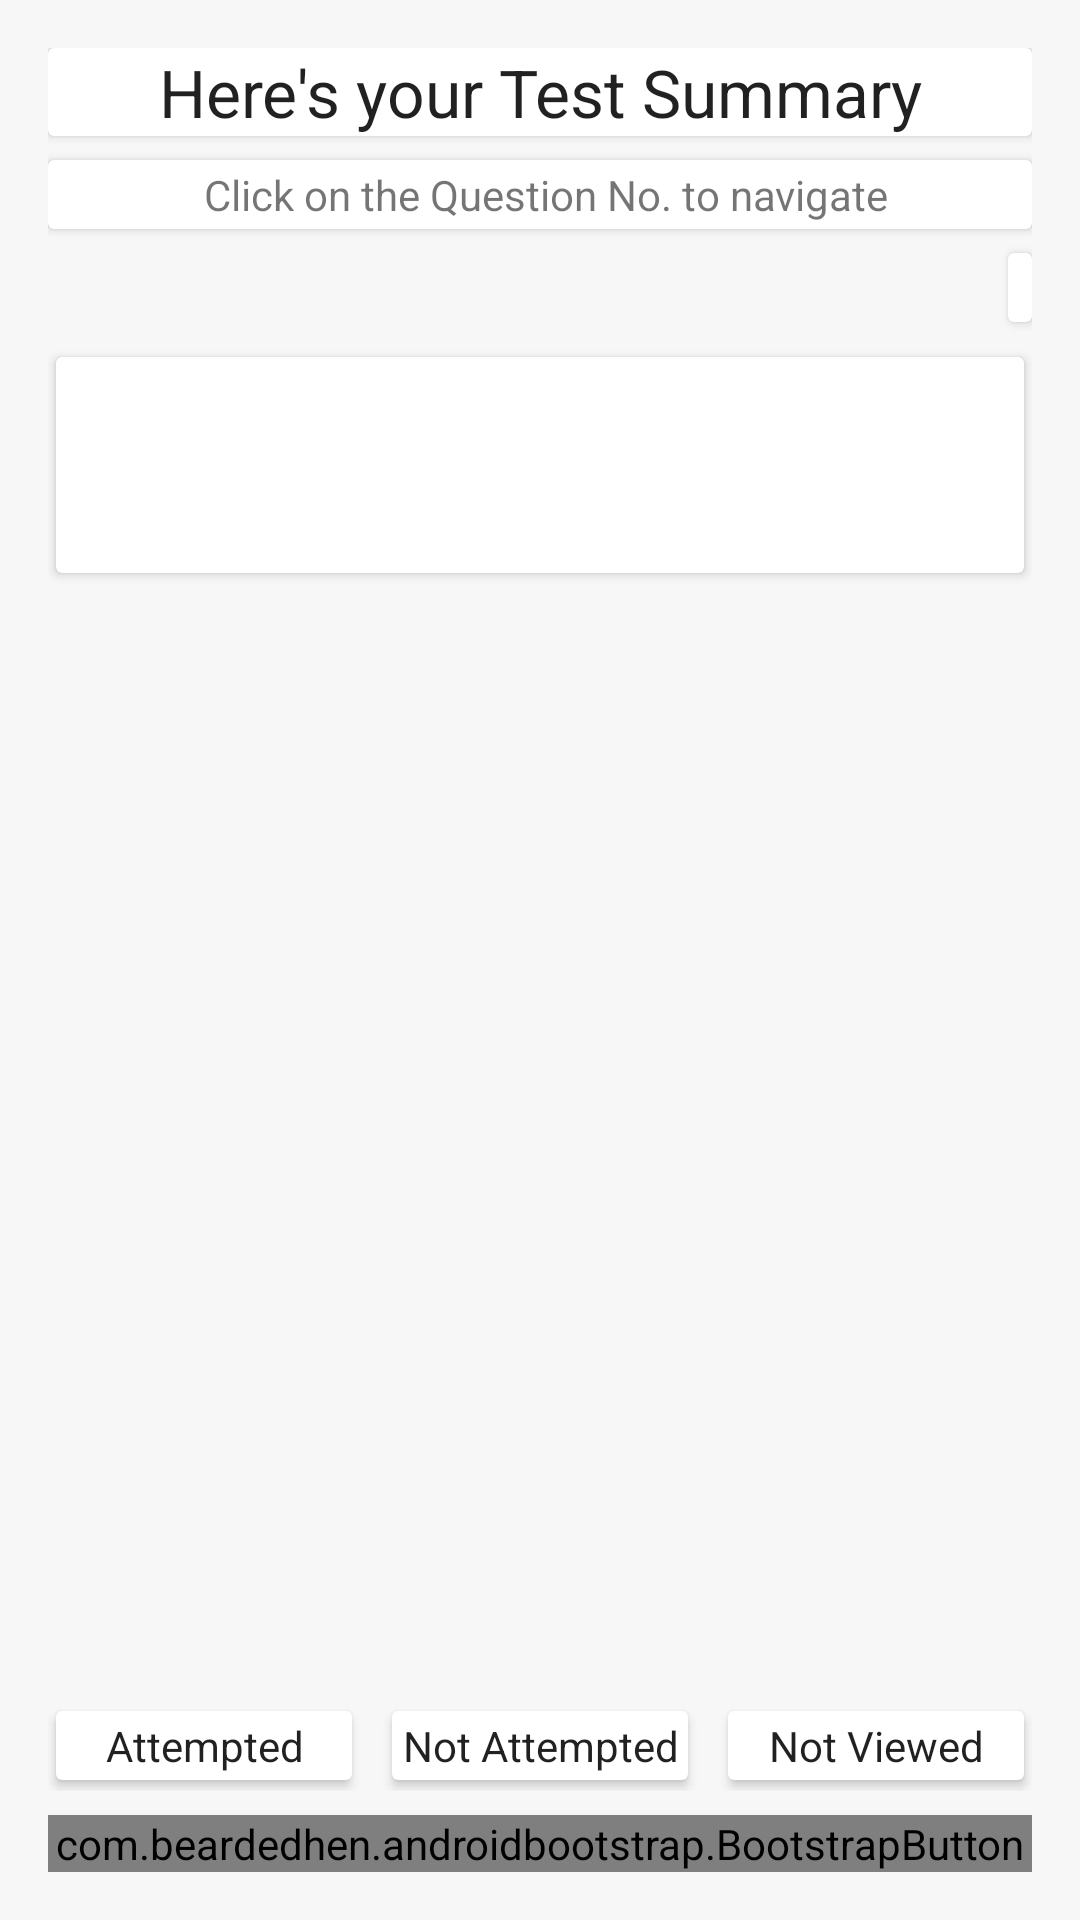

This screen was rendered from an Android layout file. Write that file and the resources it references.
<!-- AndroidManifest.xml: application theme AppTheme -->
<!-- res/layout/activity_summary.xml -->
<RelativeLayout xmlns:android="http://schemas.android.com/apk/res/android"
    xmlns:app="http://schemas.android.com/apk/res-auto"
    android:id="@+id/scrollView1"
    android:layout_width="fill_parent"
    android:layout_height="fill_parent"
    android:background="@color/bg"
    android:padding="@dimen/activity_horizontal_margin">

    <LinearLayout
        android:id="@+id/upperHalf"
        android:layout_width="fill_parent"
        android:layout_height="wrap_content"
        android:layout_alignParentTop="true"
        android:layout_marginBottom="@dimen/pad_8"
        android:orientation="vertical">

        <android.support.v7.widget.CardView
            android:layout_width="match_parent"
            android:layout_height="wrap_content"
            app:cardBackgroundColor="@android:color/white"
            app:cardElevation="@dimen/elevation">

            <TextView
                android:id="@+id/textView1"
                android:layout_width="match_parent"
                android:layout_height="wrap_content"
                android:gravity="center"
                android:text="@string/test_summ"
                android:textAppearance="?android:attr/textAppearanceLarge" />

        </android.support.v7.widget.CardView>

        <android.support.v7.widget.CardView
            android:layout_width="match_parent"
            android:layout_height="wrap_content"
            android:layout_marginTop="@dimen/pad_8"
            app:cardBackgroundColor="@android:color/white"
            app:cardElevation="@dimen/elevation">

            <TextView
                android:id="@+id/textView3"
                android:layout_width="match_parent"
                android:layout_height="wrap_content"
                android:layout_marginLeft="@dimen/pad_4"
                android:gravity="center"
                android:maxLines="4"
                android:padding="@dimen/pad_2"
                android:scrollbars="vertical"
                android:text="@string/nav" />

        </android.support.v7.widget.CardView>

        <android.support.v7.widget.CardView
            android:layout_width="wrap_content"
            android:layout_height="wrap_content"
            android:layout_gravity="right"
            android:layout_marginTop="@dimen/pad_8"
            app:cardBackgroundColor="@android:color/white"
            app:cardElevation="@dimen/elevation">

            <TextView
                android:id="@+id/textView7"
                android:layout_width="match_parent"
                android:layout_height="wrap_content"
                android:layout_marginLeft="@dimen/pad_2"
                android:layout_marginRight="@dimen/pad_2"
                android:gravity="center"
                android:padding="@dimen/pad_2"
                android:text=""
                android:textColor="@android:color/black" />

        </android.support.v7.widget.CardView>

        <android.support.v7.widget.CardView
            android:layout_width="match_parent"
            android:layout_height="wrap_content"
            android:layout_marginTop="@dimen/pad_8"
            app:cardBackgroundColor="@android:color/white"
            app:cardElevation="@dimen/elevation"
            app:cardUseCompatPadding="true">

            <TextView
                android:id="@+id/textView2"
                android:layout_width="match_parent"
                android:layout_height="wrap_content"
                android:gravity="center"
                android:minLines="4"
                android:padding="@dimen/pad_2" />

        </android.support.v7.widget.CardView>
    </LinearLayout>

    <FrameLayout
        android:id="@+id/summary_fragment"
        android:layout_width="match_parent"
        android:layout_height="wrap_content"
        android:layout_above="@+id/belowHalf"
        android:layout_below="@id/upperHalf"></FrameLayout>

    <LinearLayout
        android:id="@+id/belowHalf"
        android:layout_width="match_parent"
        android:layout_height="wrap_content"
        android:layout_alignParentBottom="true"
        android:layout_marginTop="@dimen/pad_8"
        android:orientation="vertical">

        <LinearLayout
            android:layout_width="match_parent"
            android:layout_height="wrap_content"
            android:orientation="horizontal">


            <android.support.v7.widget.CardView
                android:layout_width="0dp"
                android:layout_height="wrap_content"
                android:layout_marginRight="@dimen/pad_4"
                android:layout_weight="1"
                app:cardBackgroundColor="@android:color/white"
                app:cardElevation="@dimen/elevation"
                app:cardUseCompatPadding="true">

                <TextView
                    android:id="@+id/textView4"
                    android:layout_width="match_parent"
                    android:layout_height="wrap_content"
                    android:gravity="center"
                    android:padding="@dimen/pad_2"
                    android:text="@string/attm"
                    android:textAppearance="?android:attr/textAppearanceLarge"
                    android:textSize="@dimen/text_size" />
            </android.support.v7.widget.CardView>

            <android.support.v7.widget.CardView
                android:layout_width="0dp"
                android:layout_height="wrap_content"
                android:layout_marginLeft="@dimen/pad_4"
                android:layout_marginRight="@dimen/pad_4"
                android:layout_weight="1"
                app:cardBackgroundColor="@android:color/white"
                app:cardElevation="@dimen/elevation"
                app:cardUseCompatPadding="true">

                <TextView
                    android:id="@+id/textView5"
                    android:layout_width="match_parent"
                    android:layout_height="wrap_content"
                    android:gravity="center"
                    android:padding="@dimen/pad_2"
                    android:text="@string/not_attm"
                    android:textAppearance="?android:attr/textAppearanceLarge"
                    android:textSize="@dimen/text_size" />
            </android.support.v7.widget.CardView>


            <android.support.v7.widget.CardView
                android:layout_width="0dp"
                android:layout_height="wrap_content"
                android:layout_marginLeft="@dimen/pad_4"
                android:layout_weight="1"
                app:cardBackgroundColor="@android:color/white"
                app:cardElevation="@dimen/elevation"
                app:cardUseCompatPadding="true">

                <TextView
                    android:id="@+id/textView6"
                    android:layout_width="match_parent"
                    android:layout_height="wrap_content"
                    android:gravity="center"
                    android:padding="@dimen/pad_2"
                    android:text="@string/not_view"
                    android:textAppearance="?android:attr/textAppearanceLarge"
                    android:textSize="@dimen/text_size" />
            </android.support.v7.widget.CardView>
        </LinearLayout>


        <com.beardedhen.androidbootstrap.BootstrapButton
            android:id="@+id/button31"
            android:layout_width="match_parent"
            android:layout_height="wrap_content"
            android:layout_gravity="center"
            android:layout_marginTop="@dimen/pad_8"
            android:text="@string/confirm"
            android:textAllCaps="true"
            app:bootstrapBrand="success"
            app:bootstrapSize="lg"
            app:buttonMode="regular"
            app:roundedCorners="true"
            app:showOutline="false" />
    </LinearLayout>
</RelativeLayout>
<!-- resources referenced by this layout -->
<resources>
  <color name="bg">#f7f7f7</color>
  <dimen name="activity_horizontal_margin">16dp</dimen>
  <dimen name="elevation">2dp</dimen>
  <dimen name="pad_2">2dp</dimen>
  <dimen name="pad_4">4dp</dimen>
  <dimen name="pad_8">8dp</dimen>
  <dimen name="text_size">14sp</dimen>
  <string name="attm">Attempted</string>
  <string name="confirm">Confirm Submit</string>
  <string name="nav">Click on the Question No. to navigate</string>
  <string name="not_attm">Not Attempted</string>
  <string name="not_view">Not Viewed</string>
  <string name="test_summ">Here\'s your Test Summary</string>
  <style name="AppTheme" parent="Theme.AppCompat.Light.DarkActionBar">
          
          <item name="colorPrimary">@color/colorPrimary</item>
          <item name="colorPrimaryDark">@color/colorPrimaryDark</item>
          <item name="colorAccent">@color/colorAccent</item>
      </style>
  <color name="colorPrimary">#3F51B5</color>
  <color name="colorPrimaryDark">#303F9F</color>
  <color name="colorAccent">#FF4081</color>
</resources>
